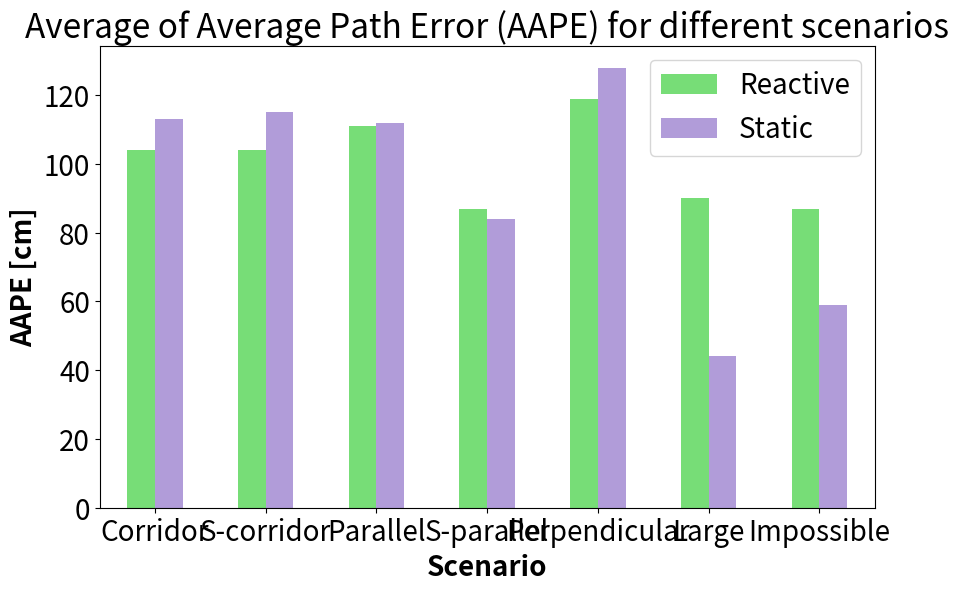
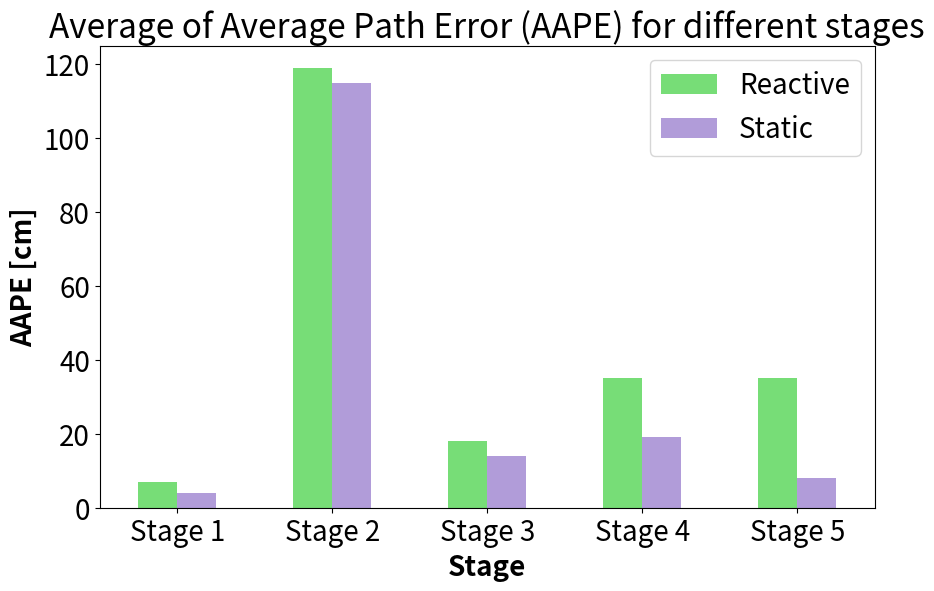
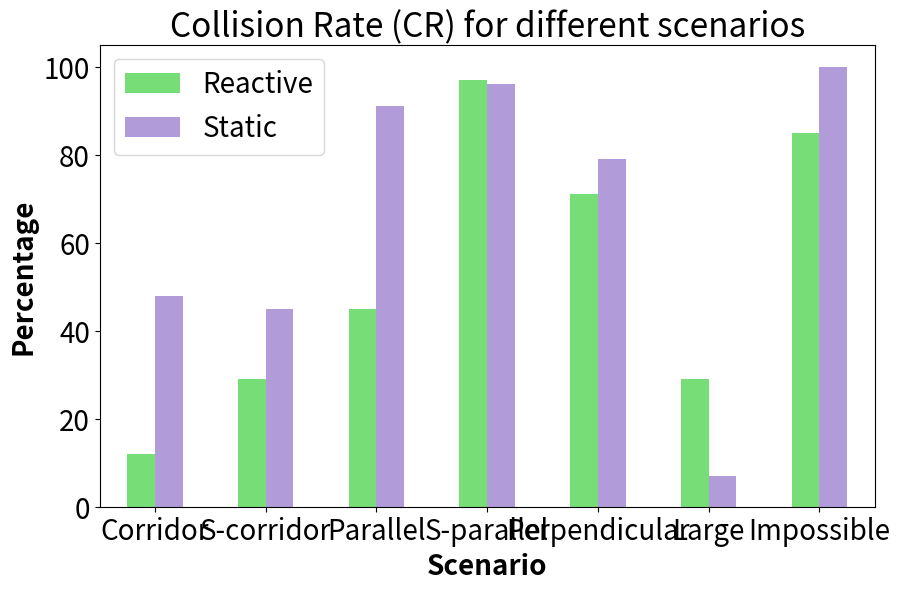
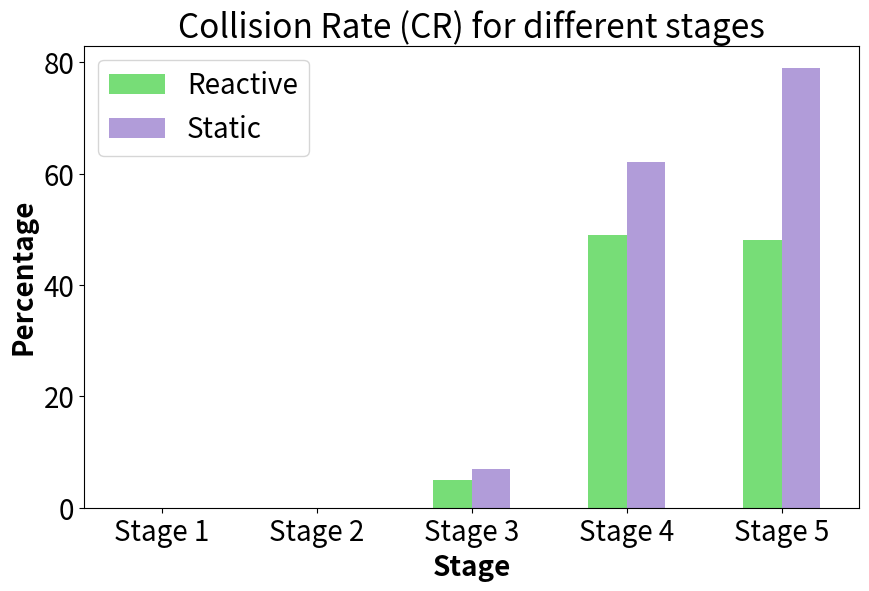
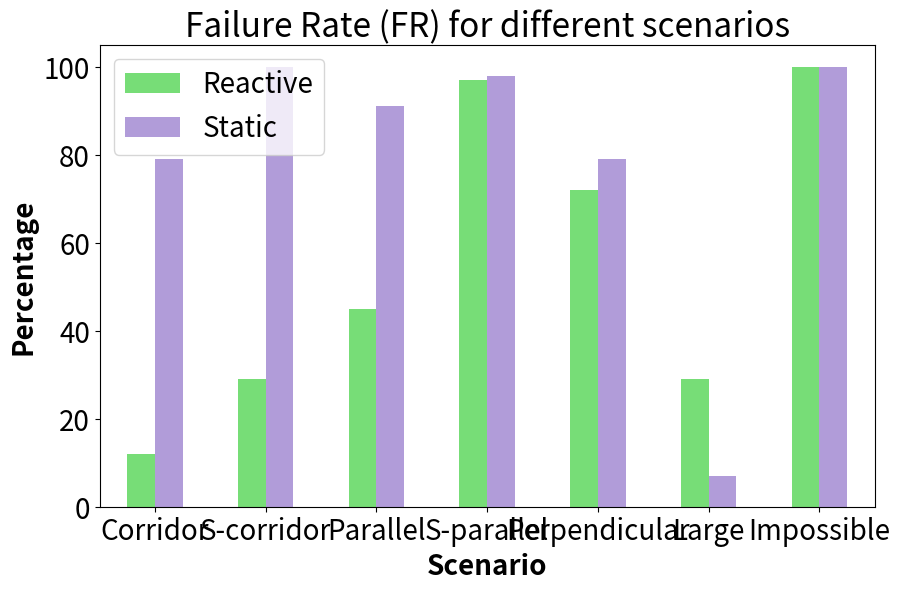
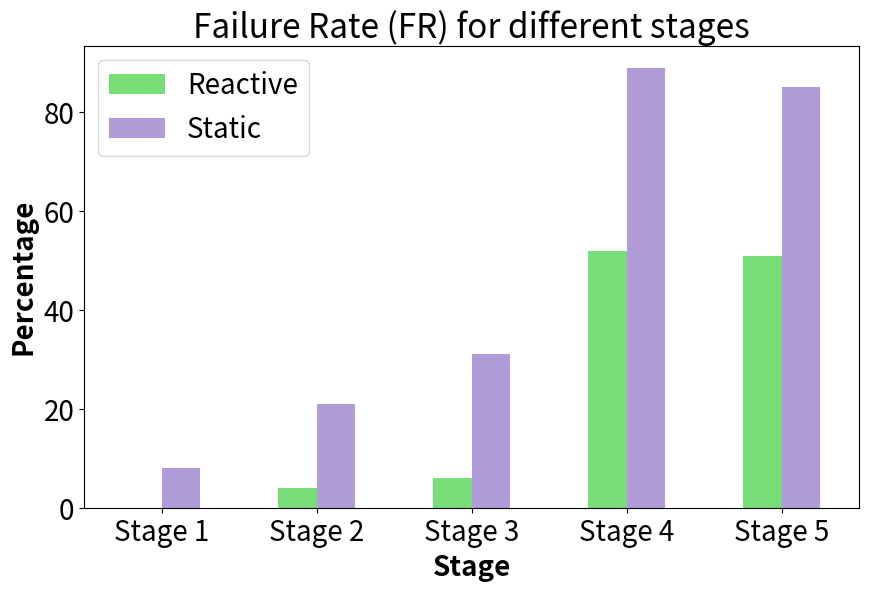
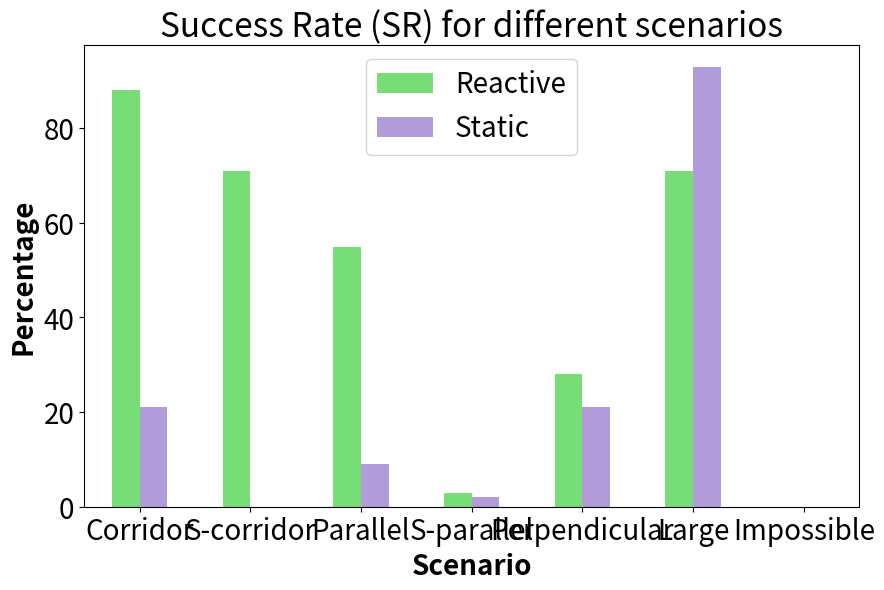
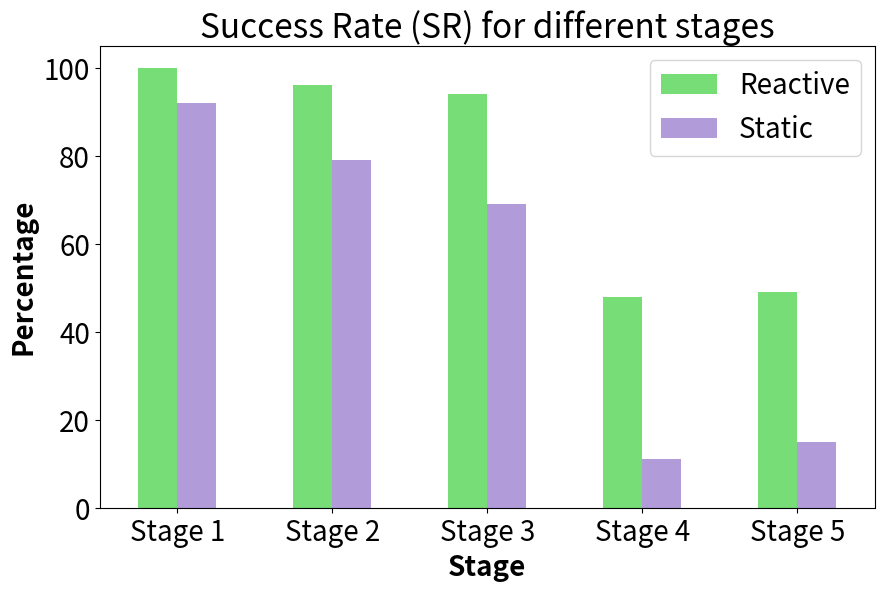

Reproduce these figures in Python, in order.
import matplotlib.pyplot as plt
import pandas as pd
import numpy as np

# Data for scenario_metrics table
scenario_data = {
    'Scenario': ['Corridor', 'S-corridor', 'Parallel', 'S-parallel', 'Perpendicular', 'Large', 'Impossible'],
    'Reactive_AAPE': [104, 104, 111, 87, 119, 90, 87],
    'Reactive_SR': [88, 71, 55, 3, 28, 71, 0],
    'Reactive_FR': [12, 29, 45, 97, 72, 29, 100],
    'Reactive_CR': [12, 29, 45, 97, 71, 29, 85],
    'Static_AAPE': [113, 115, 112, 84, 128, 44, 59],
    'Static_SR': [21, 0, 9, 2, 21, 93, 0],
    'Static_FR': [79, 100, 91, 98, 79, 7, 100],
    'Static_CR': [48, 45, 91, 96, 79, 7, 100]
}

# Data for stagesmetrics table
stages_data = {
    'Stage': ['Stage 1', 'Stage 2', 'Stage 3', 'Stage 4', 'Stage 5'],
    'Reactive_AAPE': [7, 119, 18, 35, 35],
    'Reactive_SR': [100, 96, 94, 48, 49],
    'Reactive_FR': [0, 4, 6, 52, 51],
    'Reactive_CR': [0, 0, 5, 49, 48],
    'Static_AAPE': [4, 115, 14, 19, 8],
    'Static_SR': [92, 79, 69, 11, 15],
    'Static_FR': [8, 21, 31, 89, 85],
    'Static_CR': [0, 0, 7, 62, 79]
}

#Mellow green color for reactive agent and light purple for static agent
colors = ['#77dd77', '#b19cd9']


#increase/tune text size
plt.rcParams.update({'font.size': 20})

#Plot AAPE for each scenario and stage for reactive and static in a barplot
def plot_aape_scenarios_stages():
    # Create dataframe from scenario_data
    df = pd.DataFrame(scenario_data, columns=['Scenario', 'Reactive_AAPE', 'Static_AAPE'])

    # Set the index to be "Scenario" so they will be used as labels
    df.set_index('Scenario', inplace=True)
    
    # Plot a bar chart
    df.plot(kind='bar', figsize=(10, 6),color =colors)

    # Set the title and labels
    plt.title('Average of Average Path Error (AAPE) for different scenarios')
    plt.ylabel('AAPE [cm]',fontweight='bold')
    plt.xlabel('Scenario',fontweight='bold')
    plt.legend(['Reactive', 'Static'])
    plt.xticks(rotation=0)


    # Show the plot
    plt.show()

    # Create dataframe from stages_data
    df = pd.DataFrame(stages_data, columns=['Stage', 'Reactive_AAPE', 'Static_AAPE'])

    # Set the index to be "Stage" so they will be used as labels
    df.set_index('Stage', inplace=True)
    
    # Plot a bar chart
    df.plot(kind='bar', figsize=(10, 6),color =colors)

    # Set the title and labels
    plt.title('Average of Average Path Error (AAPE) for different stages')
    plt.ylabel('AAPE [cm]',fontweight='bold')
    plt.xlabel('Stage',fontweight='bold')
    plt.legend(['Reactive', 'Static'])
    plt.xticks(rotation=0)


    # Show the plot
    plt.show()


#Plot SR for each scenario and stage for reactive and static in a barplot
def plot_sr_scenarios_stages():
    # Create dataframe from scenario_data
    df = pd.DataFrame(scenario_data, columns=['Scenario', 'Reactive_SR', 'Static_SR'])

    # Set the index to be "Scenario" so they will be used as labels
    df.set_index('Scenario', inplace=True)

    # Plot a bar chart
    df.plot(kind='bar', figsize=(10, 6),color = colors)

    # Set the title and labels
    plt.title('Success Rate (SR) for different scenarios')
    plt.ylabel('Percentage',fontweight='bold')
    plt.xlabel('Scenario',fontweight='bold')
    plt.legend(['Reactive', 'Static'])
    plt.xticks(rotation=0)

    # Show the plot
    plt.show()

    # Create dataframe from stages_data
    df = pd.DataFrame(stages_data, columns=['Stage', 'Reactive_SR', 'Static_SR'])

    # Set the index to be "Stage" so they will be used as labels
    df.set_index('Stage', inplace=True)

    # Plot a bar chart
    df.plot(kind='bar', figsize=(10, 6),color = colors)

    # Set the title and labels
    plt.title('Success Rate (SR) for different stages')
    plt.ylabel('Percentage',fontweight='bold')
    plt.xlabel('Stage',fontweight='bold')
    plt.legend(['Reactive', 'Static'])
    plt.xticks(rotation=0)

    # Show the plot
    plt.show()

#Plot CR for each scenario and stage for reactive and static in a barplot
def plot_cr_scenarios_stages():
    # Create dataframe from scenario_data
    df = pd.DataFrame(scenario_data, columns=['Scenario', 'Reactive_CR', 'Static_CR'])

    # Set the index to be "Scenario" so they will be used as labels
    df.set_index('Scenario', inplace=True)

    # Plot a bar chart
    df.plot(kind='bar', figsize=(10, 6),color = colors)

    # Set the title and labels
    plt.title('Collision Rate (CR) for different scenarios')
    plt.ylabel('Percentage',fontweight='bold')
    plt.xlabel('Scenario',fontweight='bold')
    plt.legend(['Reactive', 'Static'])
    plt.xticks(rotation=0)

    # Show the plot
    plt.show()

    # Create dataframe from stages_data
    df = pd.DataFrame(stages_data, columns=['Stage', 'Reactive_CR', 'Static_CR'])

    # Set the index to be "Stage" so they will be used as labels
    df.set_index('Stage', inplace=True)

    # Plot a bar chart
    df.plot(kind='bar', figsize=(10, 6),color = colors)

    # Set the title and labels
    plt.title('Collision Rate (CR) for different stages')
    plt.ylabel('Percentage',fontweight='bold')
    plt.xlabel('Stage',fontweight='bold')
    plt.legend(['Reactive', 'Static'])
    plt.xticks(rotation=0)

    # Show the plot
    plt.show()

#Plot FR for each scenario and stage for reactive and static in a barplot
def plot_fr_scenarios_stages():
    # Create dataframe from scenario_data
    df = pd.DataFrame(scenario_data, columns=['Scenario', 'Reactive_FR', 'Static_FR'])

    # Set the index to be "Scenario" so they will be used as labels
    df.set_index('Scenario', inplace=True)

    # Plot a bar chart
    df.plot(kind='bar', figsize=(10, 6),color = colors)

    # Set the title and labels
    plt.title('Failure Rate (FR) for different scenarios')
    plt.ylabel('Percentage',fontweight='bold')
    plt.xlabel('Scenario',fontweight='bold')
    plt.legend(['Reactive', 'Static'])
    plt.xticks(rotation=0)

    # Show the plot
    plt.show()

    # Create dataframe from stages_data
    df = pd.DataFrame(stages_data, columns=['Stage', 'Reactive_FR', 'Static_FR'])

    # Set the index to be "Stage" so they will be used as labels
    df.set_index('Stage', inplace=True)

    # Plot a bar chart
    df.plot(kind='bar', figsize=(10, 6),color = colors)

    # Set the title and labels
    plt.title('Failure Rate (FR) for different stages')
    plt.ylabel('Percentage',fontweight='bold')
    plt.xlabel('Stage',fontweight='bold')
    plt.legend(['Reactive', 'Static'])
    plt.xticks(rotation=0)

    # Show the plot
    plt.show()


plot_aape_scenarios_stages()
plot_cr_scenarios_stages()
plot_fr_scenarios_stages()
plot_sr_scenarios_stages()





#OLD
colors2 = ['#77dd77', '#fdbf6f', '#4daf4a', '#b19cd9', '#d8a6e6', '#e0b5f2']
#Plot SR,CR,FR for each scenario and stage for reactive and static in a barplot
def plot_sr_cr_fr_scenarios_stages():
    # Create dataframe from scenario_data
    df = pd.DataFrame(scenario_data, columns=['Scenario', 'Reactive_SR', 'Reactive_CR', 'Reactive_FR', 'Static_SR', 'Static_CR', 'Static_FR'])

    # Set the index to be "Scenario" so they will be used as labels
    df.set_index('Scenario', inplace=True)

    # Plot a bar chart
    df.plot(kind='bar', figsize=(10, 6),color = colors2)
    #set colors for reactive and static agent    
    # Set the title and labels
    plt.title('Success Rate (SR), Failure Rate (FR) and Collision Rate (CR) for different scenarios')
    plt.ylabel('Percentage')
    plt.xlabel('Scenario',fontweight='bold')
    plt.legend(['Reactive SR', 'Reactive CR', 'Reactive FR', 'Static SR', 'Static CR', 'Static FR'])
    plt.xticks(rotation=0)


    # Show the plot
    plt.show()

    # Create dataframe from stages_data
    df = pd.DataFrame(stages_data, columns=['Stage', 'Reactive_SR', 'Reactive_CR', 'Reactive_FR', 'Static_SR', 'Static_CR', 'Static_FR'])

    # Set the index to be "Stage" so they will be used as labels
    df.set_index('Stage', inplace=True)

    # Plot a bar chart
    df.plot(kind='bar', figsize=(10, 6),color = colors2)

    # Set the title and labels
    plt.title('Success Rate (SR), Failure Rate (FR) and Collision Rate (CR) 100 for different stages')
    plt.ylabel('Percentage')
    plt.xlabel('Stage',fontweight='bold')
    plt.legend(['Reactive SR', 'Reactive CR', 'Reactive FR', 'Static SR', 'Static CR', 'Static FR'])
    plt.xticks(rotation=0)

    # Show the plot
    plt.show()    
# plot_sr_cr_fr_scenarios_stages()